Run: headless pygame with SDL's dummy video driver; simulated clock (each Clock.tick advances the game by its frame time, no real sleeping); random seed 0; keys injected as events and as key.get_pressed() state; no mouse input.
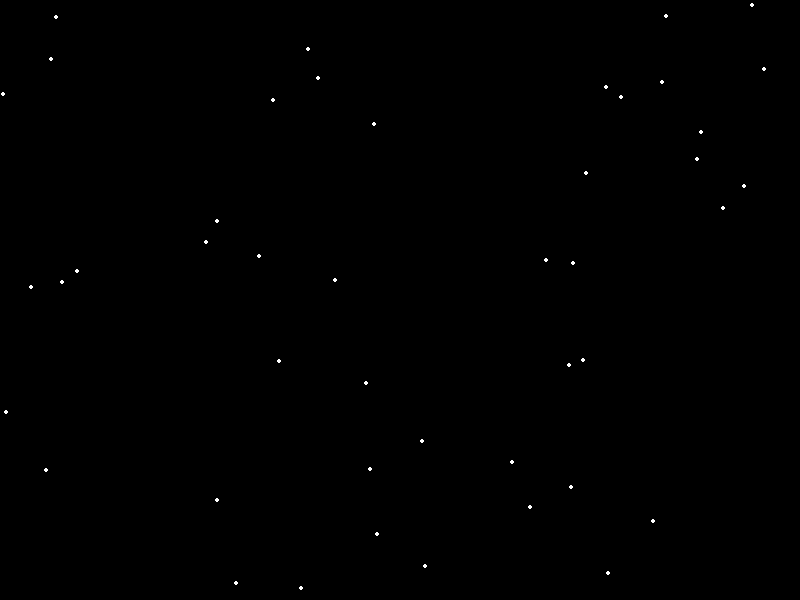
Frame 1 of 4 · flips 1–60 · no input
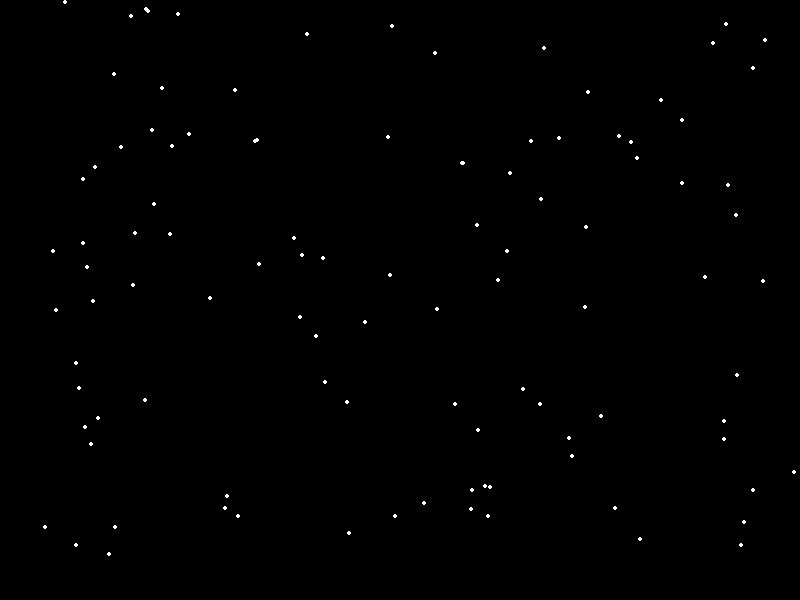
Frame 2 of 4 · flips 61–180 · tapped SPACE, RETURN · held RIGHT (→), D
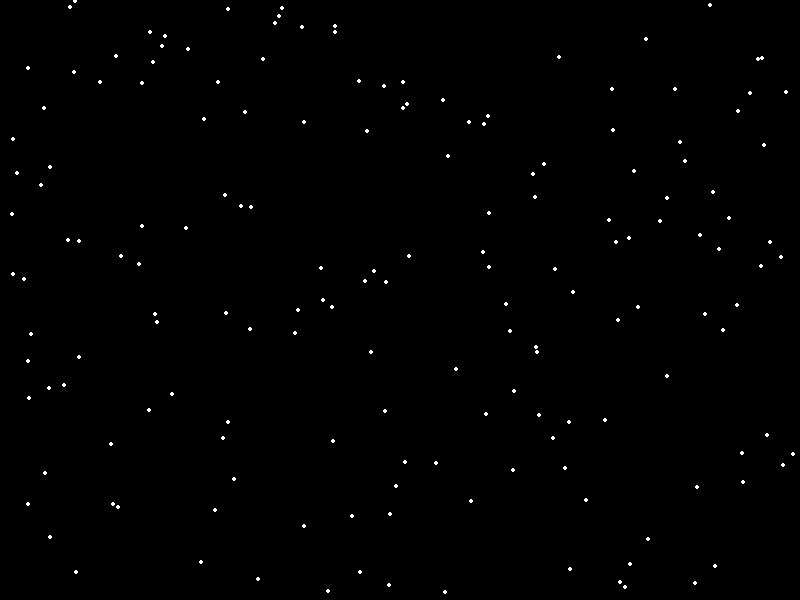
Frame 3 of 4 · flips 181–300 · held DOWN (↓), S
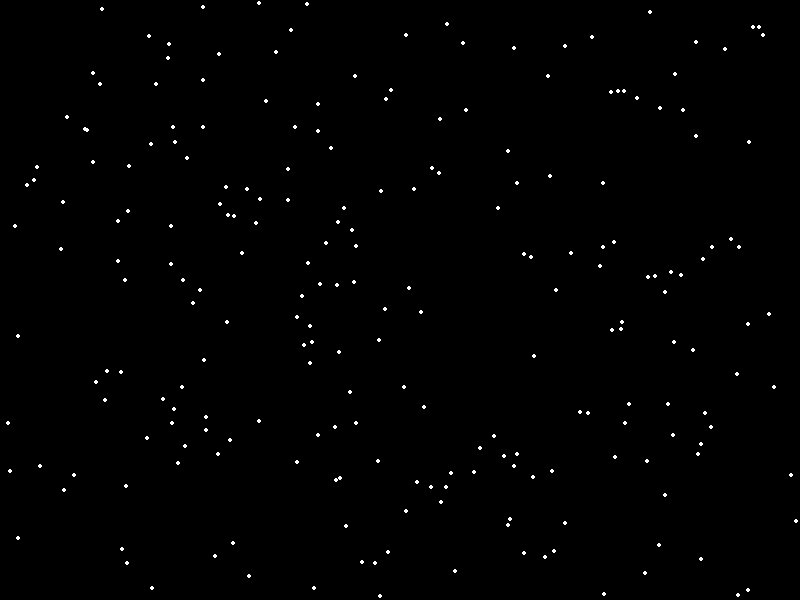
Frame 4 of 4 · flips 301–420 · held LEFT (←), A, UP (↑), W

The pygame program that drew these frames:


import pygame
import math
import random

# Window dimensions
WIDTH, HEIGHT = 800, 600

# Colors
BLACK = (0, 0, 0)
WHITE = (255, 255, 255)

# Point-light properties
NUM_LIGHTS = 15
LIGHT_RADIUS = 2
LIGHT_SPAWN_RATE = 50  # frames
LIGHT_SPEED = 2  # pixels per frame

class PointLight:
    def __init__(self):
        self.x = random.randint(LIGHT_RADIUS, WIDTH - LIGHT_RADIUS)
        self.y = random.randint(LIGHT_RADIUS, HEIGHT - LIGHT_RADIUS)
        self.angle = random.uniform(0, 2 * math.pi)

    def update(self):
        self.x += math.cos(self.angle) * LIGHT_SPEED
        self.y += math.sin(self.angle) * LIGHT_SPEED

        if self.x - LIGHT_RADIUS < 0 or self.x + LIGHT_RADIUS > WIDTH:
            self.angle = math.pi - self.angle
        if self.y - LIGHT_RADIUS < 0 or self.y + LIGHT_RADIUS > HEIGHT:
            self.angle = -self.angle

def main():
    pygame.init()
    screen = pygame.display.set_mode((WIDTH, HEIGHT))
    clock = pygame.time.Clock()

    point_lights = [PointLight() for _ in range(NUM_LIGHTS)]

    running = True
    while running:
        for event in pygame.event.get():
            if event.type == pygame.QUIT:
                running = False

        screen.fill(BLACK)

        for light in point_lights:
            light.update()
            pygame.draw.circle(screen, WHITE, (int(light.x), int(light.y)), LIGHT_RADIUS)

        if random.randint(0, 100) < LIGHT_SPAWN_RATE:
            point_lights.append(PointLight())

        pygame.display.flip()
        clock.tick(60)

    pygame.quit()

if __name__ == "__main__":
    main()
